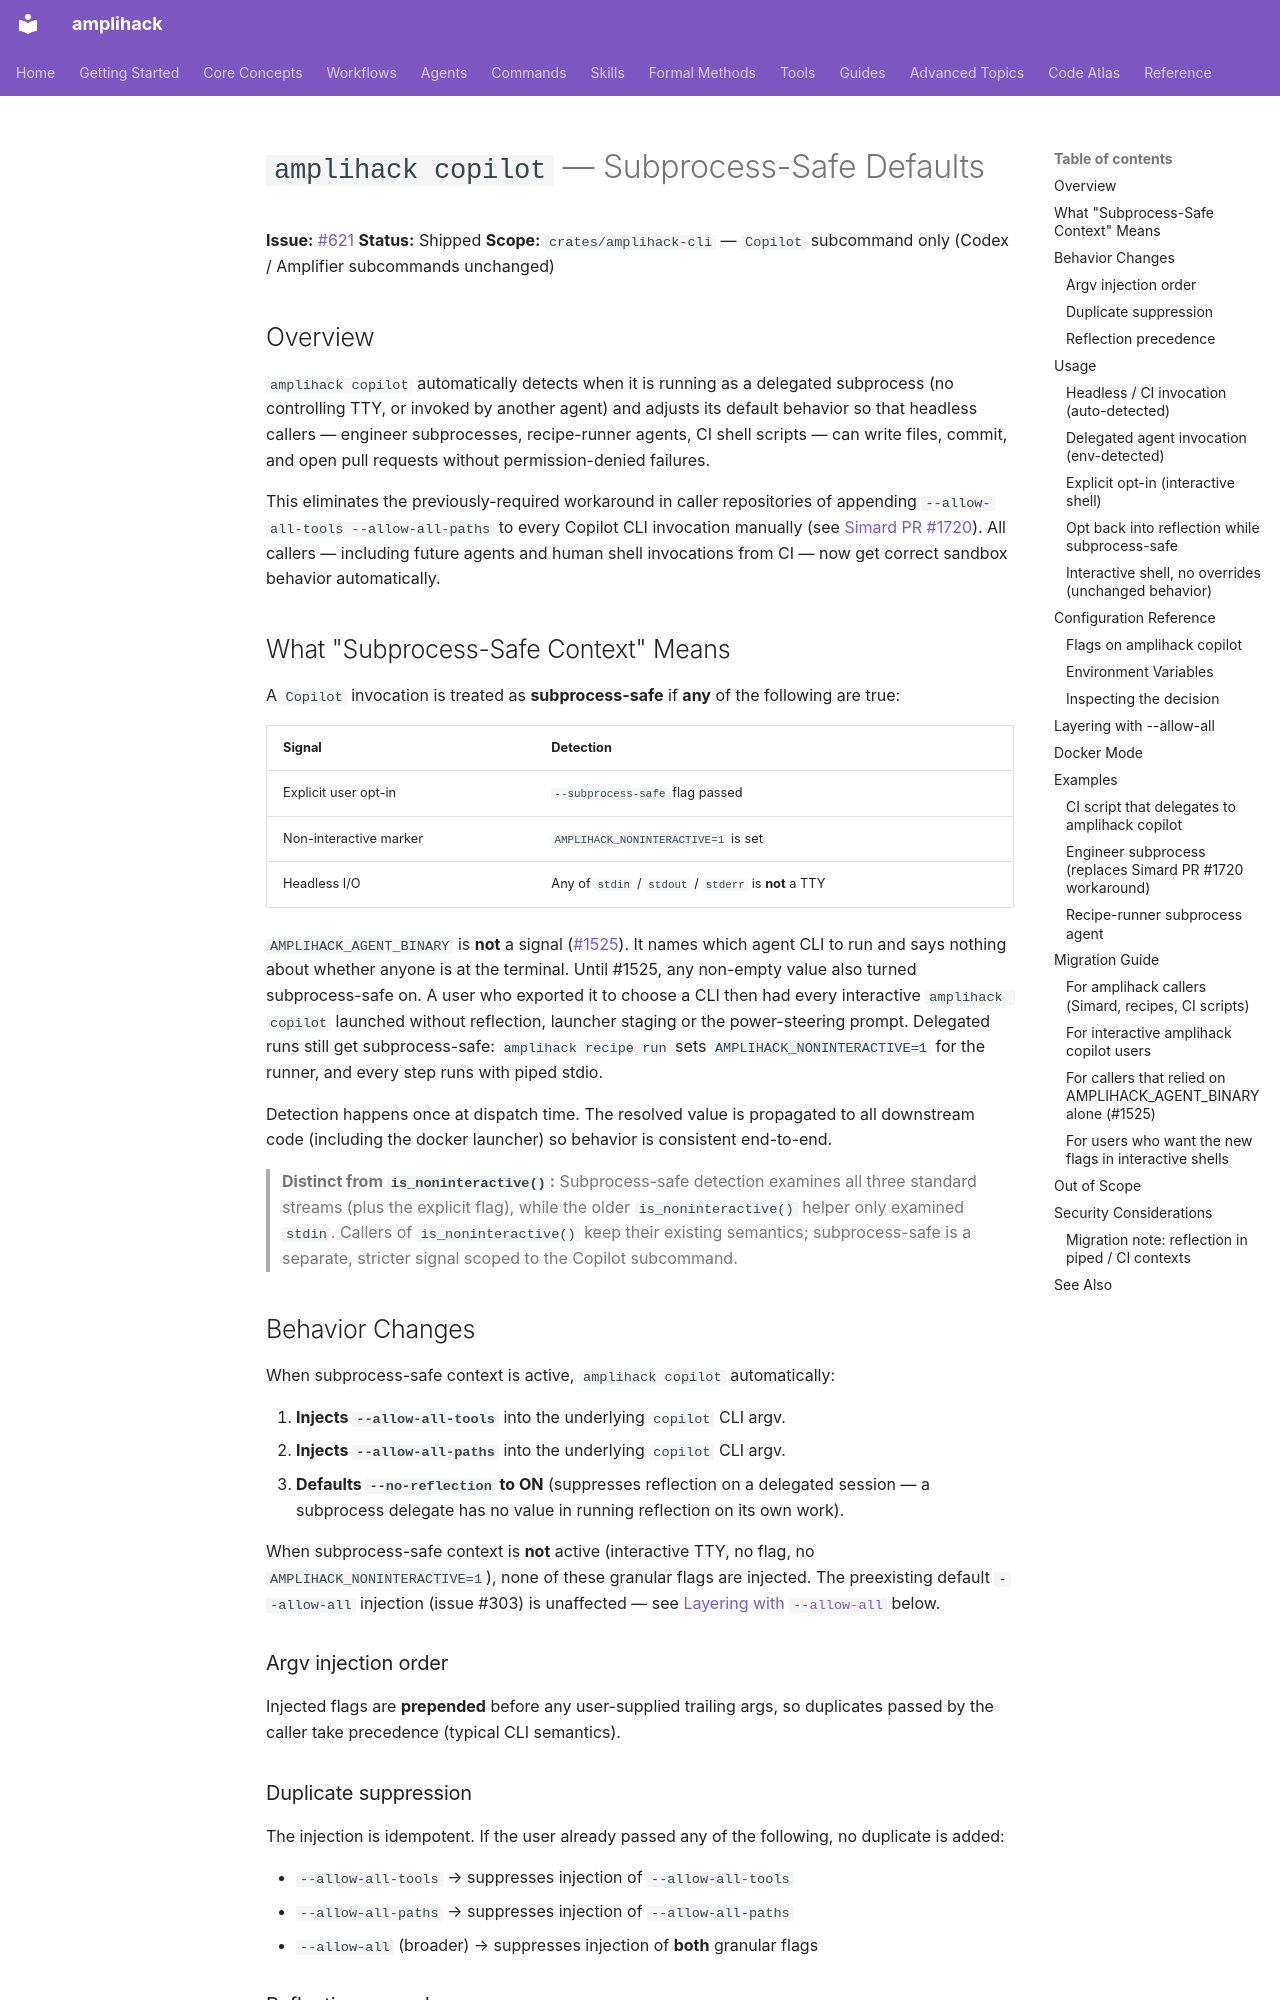

repository: rysweet/amplihack-rs · page: COPILOT_SUBPROCESS_SAFE/index.html · generator: mkdocs

# `amplihack copilot` — Subprocess-Safe Defaults

**Issue:** [#621](https://github.com/rysweet/amplihack-rs/issues/621)
**Status:** Shipped
**Scope:** `crates/amplihack-cli` — `Copilot` subcommand only (Codex / Amplifier subcommands unchanged)

## Overview

`amplihack copilot` automatically detects when it is running as a delegated
subprocess (no controlling TTY, or invoked by another agent) and adjusts its
default behavior so that headless callers — engineer subprocesses, recipe-runner
agents, CI shell scripts — can write files, commit, and open pull requests
without permission-denied failures.

This eliminates the previously-required workaround in caller repositories of
appending `--allow-all-tools --allow-all-paths` to every Copilot CLI invocation
manually (see [Simard PR #1720](https://github.com/rysweet/Simard/pull/1720)).
All callers — including future agents and human shell invocations from CI —
now get correct sandbox behavior automatically.

## What "Subprocess-Safe Context" Means

A `Copilot` invocation is treated as **subprocess-safe** if **any** of the
following are true:

| Signal | Detection |
| --- | --- |
| Explicit user opt-in | `--subprocess-safe` flag passed |
| Non-interactive marker | `AMPLIHACK_NONINTERACTIVE=1` is set |
| Headless I/O | Any of `stdin` / `stdout` / `stderr` is **not** a TTY |

`AMPLIHACK_AGENT_BINARY` is **not** a signal ([#1525](https://github.com/rysweet/amplihack-rs/issues/1525)).
It names which agent CLI to run and says nothing about whether anyone is at the
terminal. Until #1525, any non-empty value also turned subprocess-safe on. A user
who exported it to choose a CLI then had every interactive `amplihack copilot`
launched without reflection, launcher staging or the power-steering prompt.
Delegated runs still get subprocess-safe: `amplihack recipe run` sets
`AMPLIHACK_NONINTERACTIVE=1` for the runner, and every step runs with piped stdio.

Detection happens once at dispatch time. The resolved value is propagated to
all downstream code (including the docker launcher) so behavior is consistent
end-to-end.

> **Distinct from `is_noninteractive()`:** Subprocess-safe detection examines
> all three standard streams (plus the explicit flag), while the older
> `is_noninteractive()` helper only examined `stdin`. Callers of
> `is_noninteractive()` keep their existing semantics; subprocess-safe is a
> separate, stricter signal scoped to the Copilot subcommand.

## Behavior Changes

When subprocess-safe context is active, `amplihack copilot` automatically:

1. **Injects `--allow-all-tools`** into the underlying `copilot` CLI argv.
2. **Injects `--allow-all-paths`** into the underlying `copilot` CLI argv.
3. **Defaults `--no-reflection` to ON** (suppresses reflection on a delegated
   session — a subprocess delegate has no value in running reflection on its
   own work).

When subprocess-safe context is **not** active (interactive TTY, no flag,
no `AMPLIHACK_NONINTERACTIVE=1`), none of these granular flags are injected. The
preexisting default `--allow-all` injection (issue #303) is unaffected — see
[Layering with `--allow-all`](#layering-with---allow-all) below.

### Argv injection order

Injected flags are **prepended** before any user-supplied trailing args, so
duplicates passed by the caller take precedence (typical CLI semantics).
